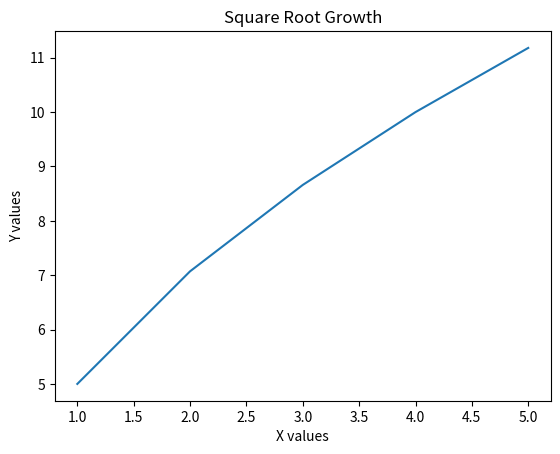

Recreate this plot in Python.
import math
import random
from datetime import datetime, timedelta
import matplotlib.pyplot as plt

radius = 7
area = math.pi * math.pow(radius, 2)
print("Circle area:", area)

numbers = [10, 20, 30, 40, 50]
random_number = random.randint(1, 100)
random_choice = random.choice(numbers)
print("Random integer:", random_number)
print("Random choice from list:", random_choice)

current_time = datetime.now()
future_time = current_time + timedelta(days=7)
print("Current time:", current_time)
print("One week later:", future_time)

x_values = list(range(1, 6))
y_values = [math.sqrt(x) * 5 for x in x_values]

plt.plot(x_values, y_values)
plt.title("Square Root Growth")
plt.xlabel("X values")
plt.ylabel("Y values")
plt.show()
